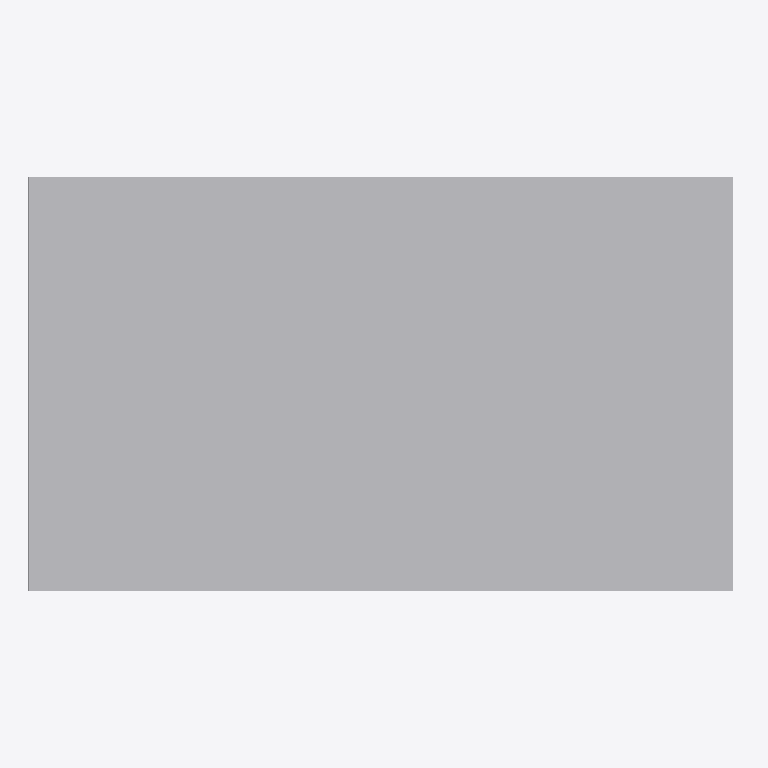
Plan cut of the same IFC building model at storey 'Geschoss 1' (level 0.00 m, cut at 1.40 m), seen from above with north up, elements coloured by IFC class (only those large enough to see are counted): 2 other elements (light grey). Cut surfaces are drawn darker.
Extent 17.2 m × 10.0 m × 15.0 m (x, y, z). Storeys (1): Geschoss 1 at 0.00 m. Elements (37): 37 IfcBuildingElementProxy.

HEADER;
FILE_DESCRIPTION(('no view'),'2;1');
FILE_NAME('C:\\export\\Tiefbauamt  Stadt Zrich__Z-TAZ-BIM-Testobjekt-rbdec inkl. Anpassunge','2022-10-26T12:18:02',(''),('RBDE Digital Engineering',''),'EDMsix Version 2.0100.09 Sep  7 2016','bim+ export 1.01. rev 001','');
FILE_SCHEMA(('IFC4'));
ENDSEC;
DATA;
#29=IFCPROJECT('0CokpXA6rBneeNXpviARD6',$,'Tiefbauamt  Stadt Zürich',$,$,$,$,(#15,#26),#40);
#42=IFCSITE('0kOQk2jF5Eng3osGVPjb0q',$,'Site',$,$,#54,$,$,.ELEMENT.,$,$,$,$,$);
#89=IFCBUILDING('3j9GWhJML8CfD1Naefi8xp',$,'Gebäude 1',$,$,#93,$,$,.ELEMENT.,$,$,$);
#132=IFCBUILDING('1ewasvZyzEEvAaCgmkE3In',$,'Layer',$,$,#136,$,$,.ELEMENT.,$,$,$);
#153=IFCBUILDING('18t2KK1Pf90exqly8hJlZX',$,'Layer',$,$,#157,$,$,.ELEMENT.,$,$,$);
#111=IFCBUILDINGSTOREY('1YRZ2AlXz1TvEGJzh7hi8V',$,'Geschoss 1',$,$,#115,$,$,.ELEMENT.,0.0);
#4444=IFCBUILDINGELEMENTPROXY('2aAEn2tXT8y9yLODSLnxhA',$,' ',$,$,#2994,#2995,$,.USERDEFINED.);
#35499=IFCBUILDINGELEMENTPROXY('252zc85QX9FPQ6ARfQD80o',$,' ',$,$,#34106,#34107,$,.USERDEFINED.);
ENDSEC;
